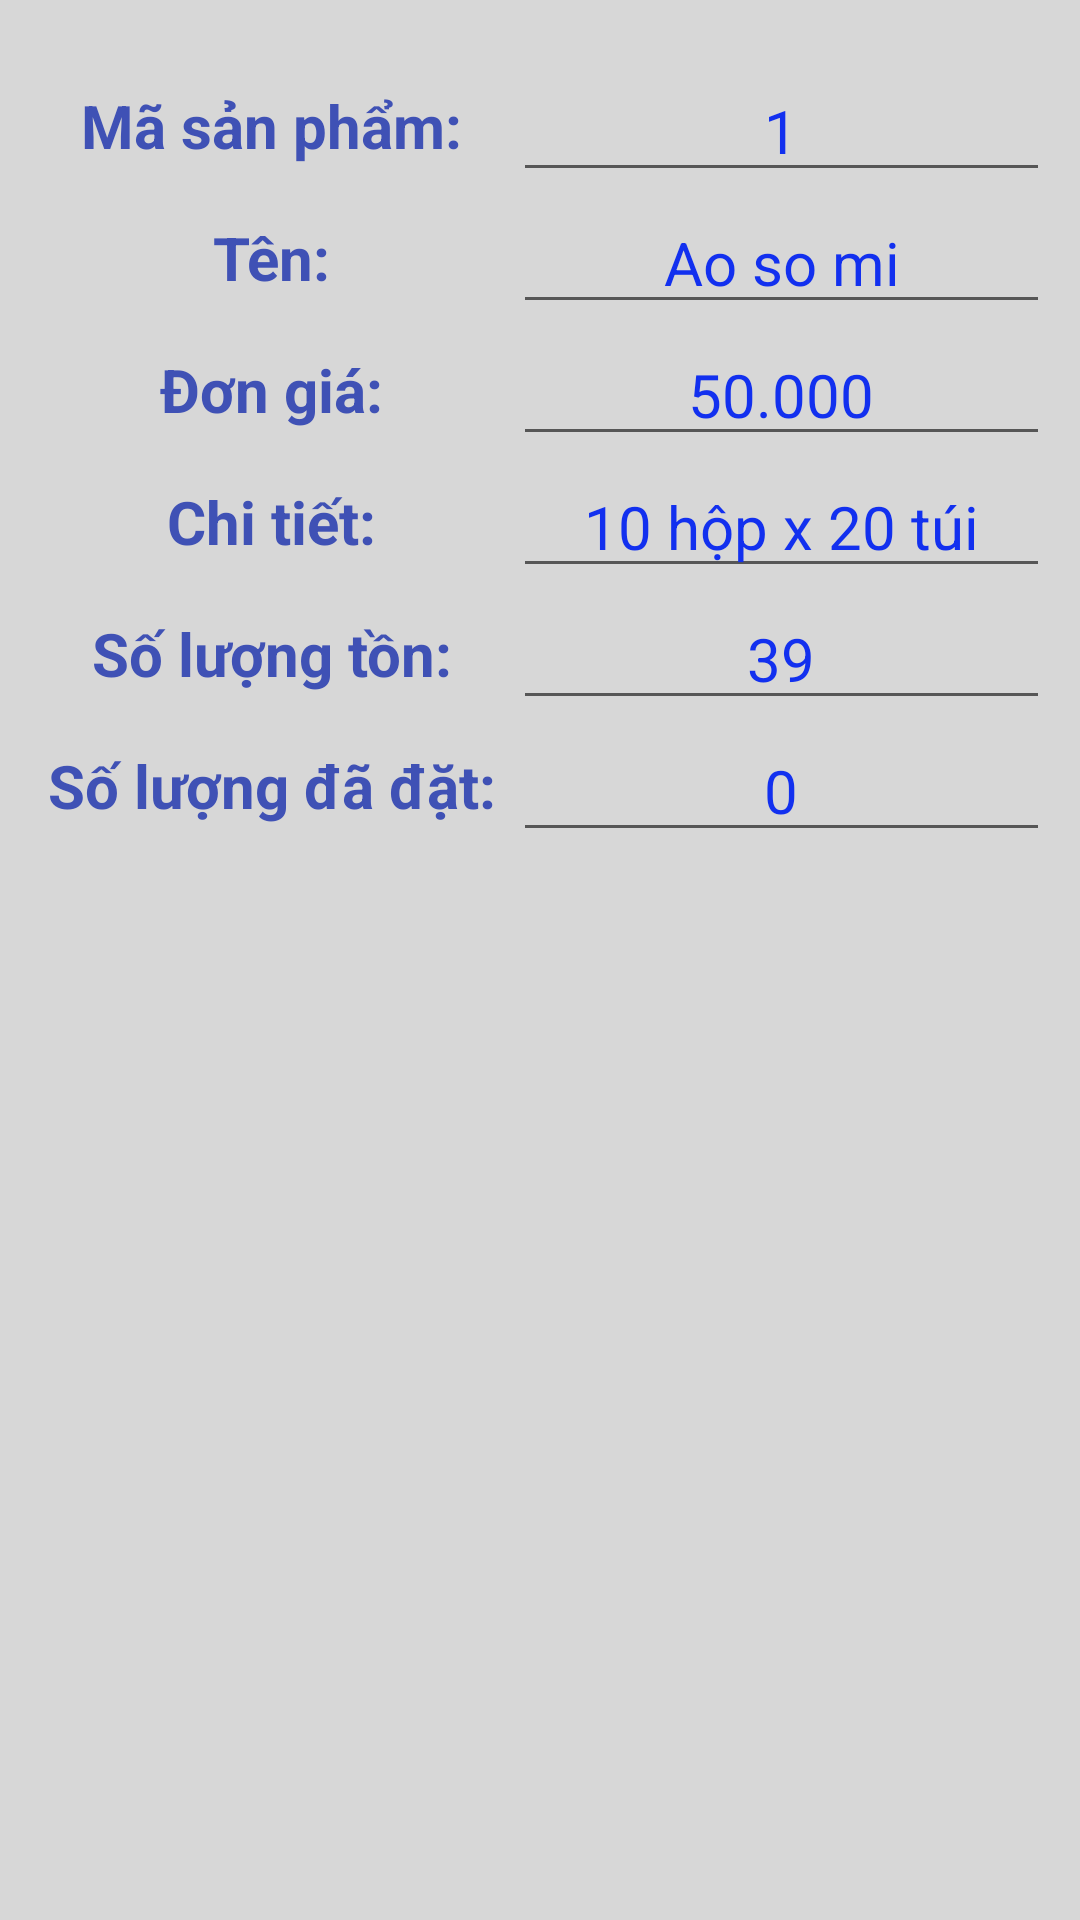

Produce the Android XML layout that renders to this screen, including the resource entries it uses.
<!-- AndroidManifest.xml: application theme AppTheme -->
<!-- res/layout/xem_thong_tin_hang_hoa.xml -->
<?xml version="1.0" encoding="utf-8"?>
<LinearLayout xmlns:android="http://schemas.android.com/apk/res/android"
    android:layout_width="match_parent"
    android:layout_height="match_parent"
    android:orientation="vertical"
    android:background="@color/suong_mat_ong">
    <ScrollView
        android:layout_width="match_parent"
        android:layout_height="390dp"
        android:layout_marginTop="10dp"
        android:layout_marginLeft="5dp">
    <TableLayout
            android:layout_width="match_parent"
            android:layout_height="wrap_content"
            android:layout_margin="10dp">
            <TableRow
                android:id="@+id/TableRow1"
                android:layout_width="match_parent">
                <TextView
                    android:layout_height="match_parent"
                    android:layout_width="match_parent"
                    android:id="@+id/TV_ma_san_pham"
                    android:text="Mã sản phẩm: "
                    style="@style/Tieu_de_2"
                    android:gravity="center"

                    android:layout_weight="1"/>
                <EditText
                    android:id="@+id/ET_ma_san_pham"
                    android:layout_height="match_parent"
                    android:layout_width="fill_parent"
                    android:text="1"
                    style="@style/thuong"
                    android:gravity="center"
                    android:layout_weight="20"/>


            </TableRow>
            <TableRow
                android:id="@+id/TableRow2"
                android:layout_width="match_parent">
                <TextView
                    android:layout_height="match_parent"
                    android:layout_width="match_parent"
                    android:id="@+id/TV_ten_san_pham"
                    android:text="Tên: "
                    style="@style/Tieu_de_2"
                    android:gravity="center"
                    android:layout_weight="1"/>
                <EditText
                    android:id="@+id/ET_ten_san_pham"
                    android:layout_height="match_parent"
                    android:layout_width="match_parent"
                    android:text="@string/ten_hang_hoa"
                    style="@style/thuong"
                    android:gravity="center"
                    android:layout_weight="20"/>


            </TableRow>
            <TableRow
                android:id="@+id/TableRow3"
                android:layout_width="match_parent">
                <TextView
                    android:layout_height="match_parent"
                    android:layout_width="match_parent"
                    android:id="@+id/TV_don_gia"
                    android:text="Đơn giá: "
                    style="@style/Tieu_de_2"
                    android:gravity="center"
                    android:layout_weight="1"/>
                <EditText
                    android:id="@+id/ET_don_gia"
                    android:layout_height="match_parent"
                    android:layout_width="match_parent"
                    android:text="@string/don_gia"
                    style="@style/thuong"
                    android:gravity="center"
                    android:layout_weight="20"/>
            </TableRow>
            <TableRow
                android:id="@+id/TableRow4"
                android:layout_width="match_parent">
                <TextView
                    android:layout_height="match_parent"
                    android:layout_width="match_parent"
                    android:id="@+id/TV_chi_tiet"
                    android:text="Chi tiết: "
                    style="@style/Tieu_de_2"
                    android:gravity="center"
                    android:layout_weight="1"/>
                <EditText
                    android:id="@+id/ET_chi_tiet"
                    android:layout_height="match_parent"
                    android:layout_width="match_parent"
                    android:text="10 hộp x 20 túi"
                    style="@style/thuong"
                    android:gravity="center"
                    android:layout_weight="20"/>
            </TableRow>
            <TableRow
                android:id="@+id/TableRow5"
                android:layout_width="match_parent">
                <TextView
                    android:layout_height="match_parent"
                    android:layout_width="match_parent"
                    android:id="@+id/TV_so_luong_ton"
                    android:text="Số lượng tồn: "
                    style="@style/Tieu_de_2"
                    android:gravity="center"
                    android:layout_weight="1"/>
                <EditText
                    android:id="@+id/ET_so_luong_ton"
                    android:layout_height="match_parent"
                    android:layout_width="match_parent"
                    android:text="39"
                    style="@style/thuong"
                    android:gravity="center"
                    android:layout_weight="20"/>


            </TableRow>
            <TableRow
                android:id="@+id/TableRow6"
                android:layout_width="match_parent">
                <TextView
                    android:layout_height="match_parent"
                    android:layout_width="match_parent"
                    android:id="@+id/TV_so_luong_da_dat"
                    android:text="Số lượng đã đặt: "
                    style="@style/Tieu_de_2"
                    android:gravity="center"
                    android:layout_weight="1"/>
                <EditText
                    android:id="@+id/ET_so_luong_da_dat"
                    android:layout_height="match_parent"
                    android:layout_width="match_parent"
                    android:text="0"
                    style="@style/thuong"
                    android:gravity="center"
                    android:layout_weight="20"/>


            </TableRow>
        </TableLayout>
    </ScrollView>>
</LinearLayout>
<!-- resources referenced by this layout -->
<resources>
  <color name="suong_mat_ong">#d7d7d7</color>
  <string name="don_gia"> 50.000</string>
  <string name="ten_hang_hoa"> Ao so mi</string>
  <style name="Tieu_de_2">
          <item name="android:textStyle">bold</item>
          <item name="android:textSize">20sp</item>
          <item name="android:textColor">@color/colorPrimary</item>
      </style>
  <style name="thuong">
          <item name="android:textStyle">normal</item>
          <item name="android:textSize">20sp</item>
          <item name="android:textColor">@color/colorPrimaryDark</item>
      </style>
  <style name="AppTheme" parent="Theme.AppCompat.Light">
          
          <item name="colorPrimary">@color/colorPrimary</item>
          <item name="colorPrimaryDark">@color/colorPrimaryDark</item>
          <item name="colorAccent">@color/colorAccent</item>
      </style>
  <color name="colorPrimary">#3F51B5</color>
  <color name="colorPrimaryDark">#1230ef</color>
  <color name="colorAccent">#fffafa</color>
</resources>
